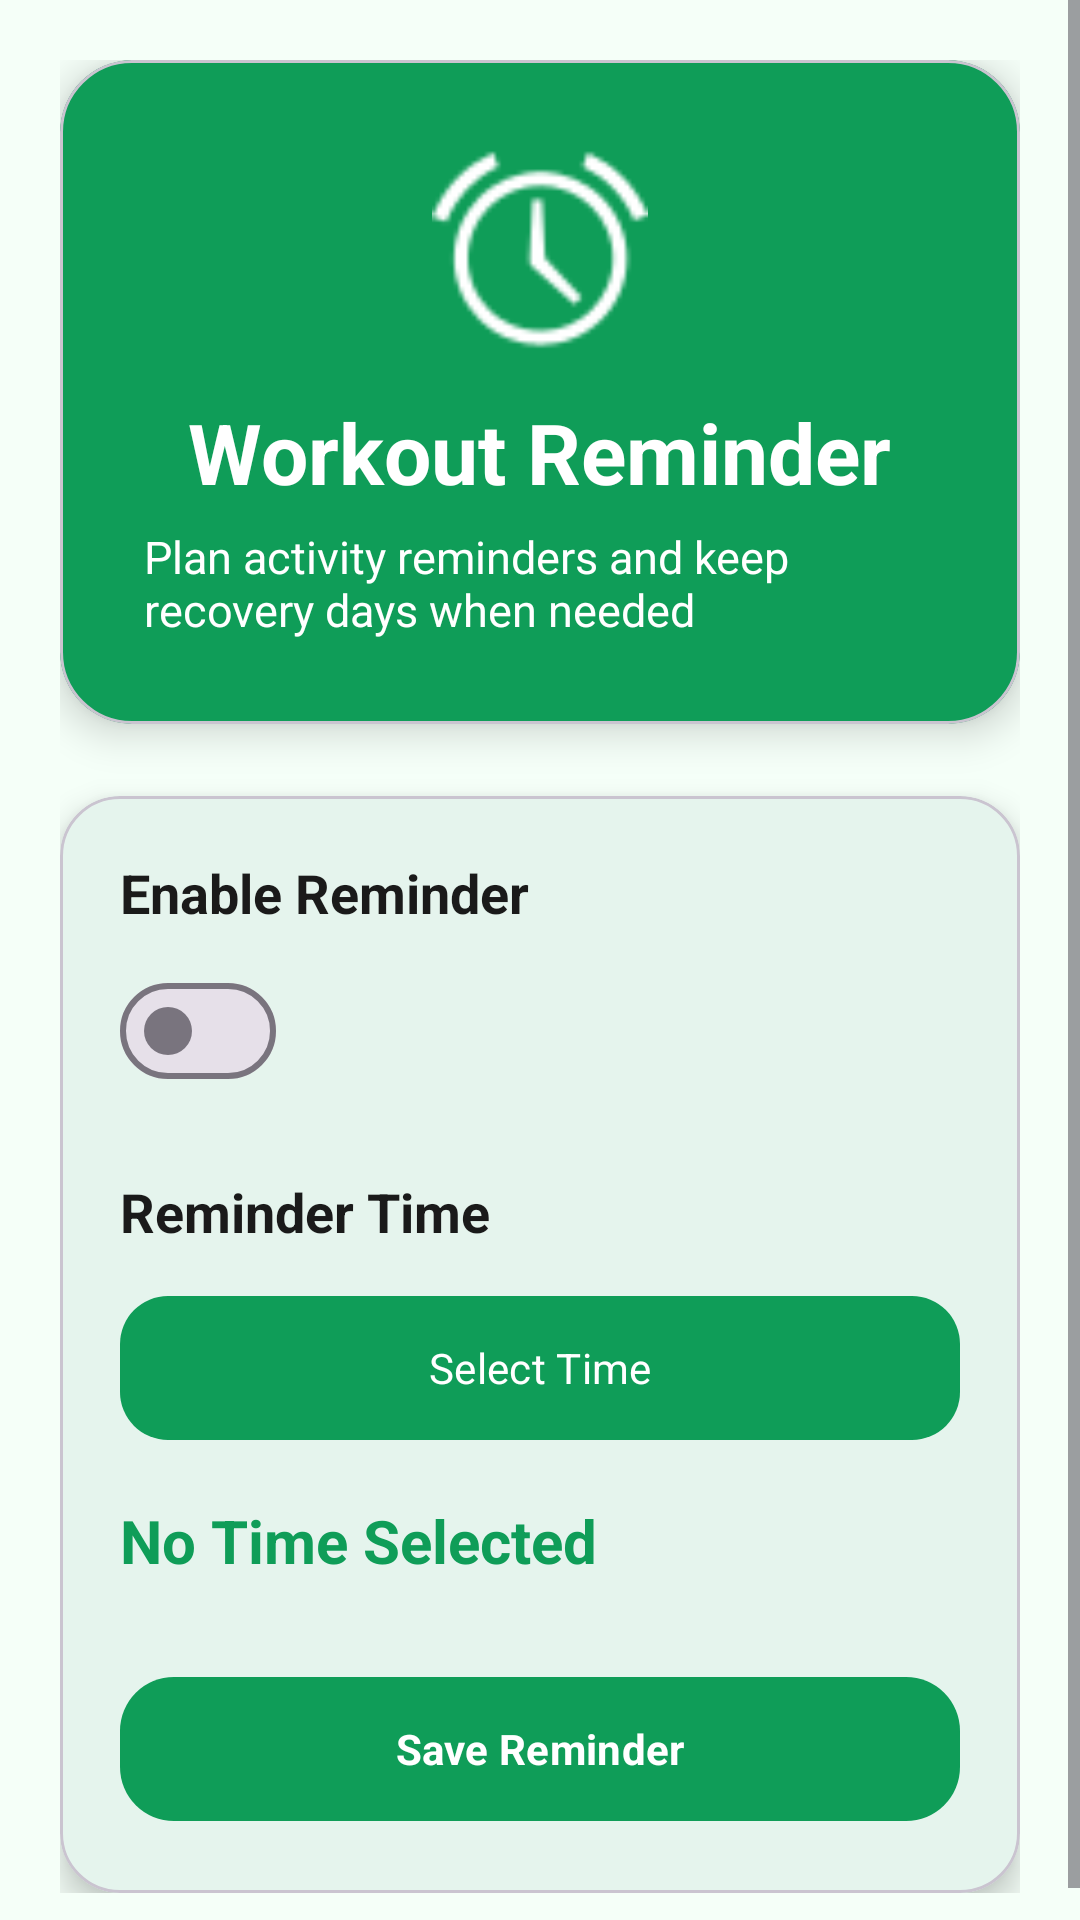

Write the Android layout XML for this screen, with the resource values it uses.
<!-- AndroidManifest.xml: application theme Theme.CodeAlpha_FitnessTrackerApp -->
<!-- res/layout/activity_reminder.xml -->
<?xml version="1.0" encoding="utf-8"?>
<ScrollView xmlns:android="http://schemas.android.com/apk/res/android"
    xmlns:app="http://schemas.android.com/apk/res-auto"
    android:id="@+id/main"
    android:layout_width="match_parent"
    android:layout_height="match_parent"
    android:background="@color/background"
    android:fillViewport="true">

    <LinearLayout
        android:layout_width="match_parent"
        android:layout_height="wrap_content"
        android:orientation="vertical"
        android:padding="20dp">

        

        <com.google.android.material.card.MaterialCardView
            android:layout_width="match_parent"
            android:layout_height="wrap_content"
            app:cardBackgroundColor="@color/primary"
            app:cardCornerRadius="24dp"
            app:cardElevation="8dp">

            <LinearLayout
                android:layout_width="match_parent"
                android:layout_height="wrap_content"
                android:gravity="center"
                android:orientation="vertical"
                android:padding="28dp">

                <ImageView
                    android:layout_width="72dp"
                    android:layout_height="72dp"
                    android:src="@android:drawable/ic_lock_idle_alarm"
                    android:tint="@android:color/white"/>

                <TextView
                    android:layout_width="wrap_content"
                    android:layout_height="wrap_content"
                    android:layout_marginTop="12dp"
                    android:text="Workout Reminder"
                    android:textColor="@android:color/white"
                    android:textSize="28sp"
                    android:textStyle="bold"/>

                <TextView
                    android:layout_width="wrap_content"
                    android:layout_height="wrap_content"
                    android:layout_marginTop="6dp"
                    android:text="Plan activity reminders and keep recovery days when needed"
                    android:textColor="@android:color/white"
                    android:textSize="15sp"/>

            </LinearLayout>

        </com.google.android.material.card.MaterialCardView>

        

        <com.google.android.material.card.MaterialCardView
            android:layout_width="match_parent"
            android:layout_height="wrap_content"
            android:layout_marginTop="24dp"
            app:cardBackgroundColor="@color/card_background"
            app:cardCornerRadius="20dp"
            app:cardElevation="6dp">

            <LinearLayout
                android:layout_width="match_parent"
                android:layout_height="wrap_content"
                android:orientation="vertical"
                android:padding="20dp">

                <TextView
                    android:layout_width="wrap_content"
                    android:layout_height="wrap_content"
                    android:text="Enable Reminder"
                    android:textSize="18sp"
                    android:textStyle="bold"
                    android:textColor="@color/text_primary"/>

                <com.google.android.material.materialswitch.MaterialSwitch
                    android:id="@+id/switchReminder"
                    android:layout_width="wrap_content"
                    android:layout_height="wrap_content"
                    android:layout_marginTop="10dp"/>

                <TextView
                    android:layout_width="wrap_content"
                    android:layout_height="wrap_content"
                    android:layout_marginTop="24dp"
                    android:text="Reminder Time"
                    android:textSize="18sp"
                    android:textStyle="bold"
                    android:textColor="@color/text_primary"/>

                <com.google.android.material.button.MaterialButton
                    android:id="@+id/btnPickTime"
                    android:layout_width="match_parent"
                    android:layout_height="56dp"
                    android:layout_marginTop="12dp"
                    android:text="Select Time"
                    android:textAllCaps="false"
                    app:cornerRadius="16dp"/>

                <TextView
                    android:id="@+id/txtSelectedTime"
                    android:layout_width="wrap_content"
                    android:layout_height="wrap_content"
                    android:layout_marginTop="16dp"
                    android:text="No Time Selected"
                    android:textColor="@color/primary"
                    android:textSize="20sp"
                    android:textStyle="bold"/>

                <com.google.android.material.button.MaterialButton
                    android:id="@+id/btnSaveReminder"
                    android:layout_width="match_parent"
                    android:layout_height="56dp"
                    android:layout_marginTop="28dp"
                    android:text="Save Reminder"
                    android:textAllCaps="false"
                    android:textColor="@android:color/white"
                    android:textStyle="bold"
                    app:backgroundTint="@color/primary"
                    app:cornerRadius="18dp"/>

            </LinearLayout>

        </com.google.android.material.card.MaterialCardView>

    </LinearLayout>

</ScrollView>
<!-- resources referenced by this layout -->
<resources>
  <color name="background">#F5FFF8</color>
  <color name="card_background">#FFFFFF</color>
  <color name="primary">#0F9D58</color>
  <color name="text_primary">#1A1A1A</color>
  <style name="Theme.CodeAlpha_FitnessTrackerApp" parent="Base.Theme.CodeAlpha_FitnessTrackerApp" />
  <style name="Base.Theme.CodeAlpha_FitnessTrackerApp" parent="Theme.Material3.DayNight.NoActionBar">
  
          <item name="colorPrimary">@color/primary</item>
          <item name="colorOnPrimary">@color/white</item>
  
          <item name="colorSecondary">@color/primary_light</item>
          <item name="colorOnSecondary">@color/white</item>
  
          <item name="colorSurface">@color/card_background</item>
          <item name="colorOnSurface">@color/text_primary</item>
  
          <item name="android:colorBackground">@color/background</item>
  
          <item name="android:windowBackground">@color/background</item>
  
          <item name="android:statusBarColor">@color/primary_dark</item>
          <item name="android:navigationBarColor">@color/background</item>
  
          <item name="android:windowLightStatusBar">false</item>
          <item name="android:windowLightNavigationBar">true</item>
  
          <item name="android:fontFamily">sans-serif</item>
  
      </style>
  <color name="white">#FFFFFF</color>
  <color name="primary_light">#34C759</color>
  <color name="primary_dark">#087F46</color>
</resources>
